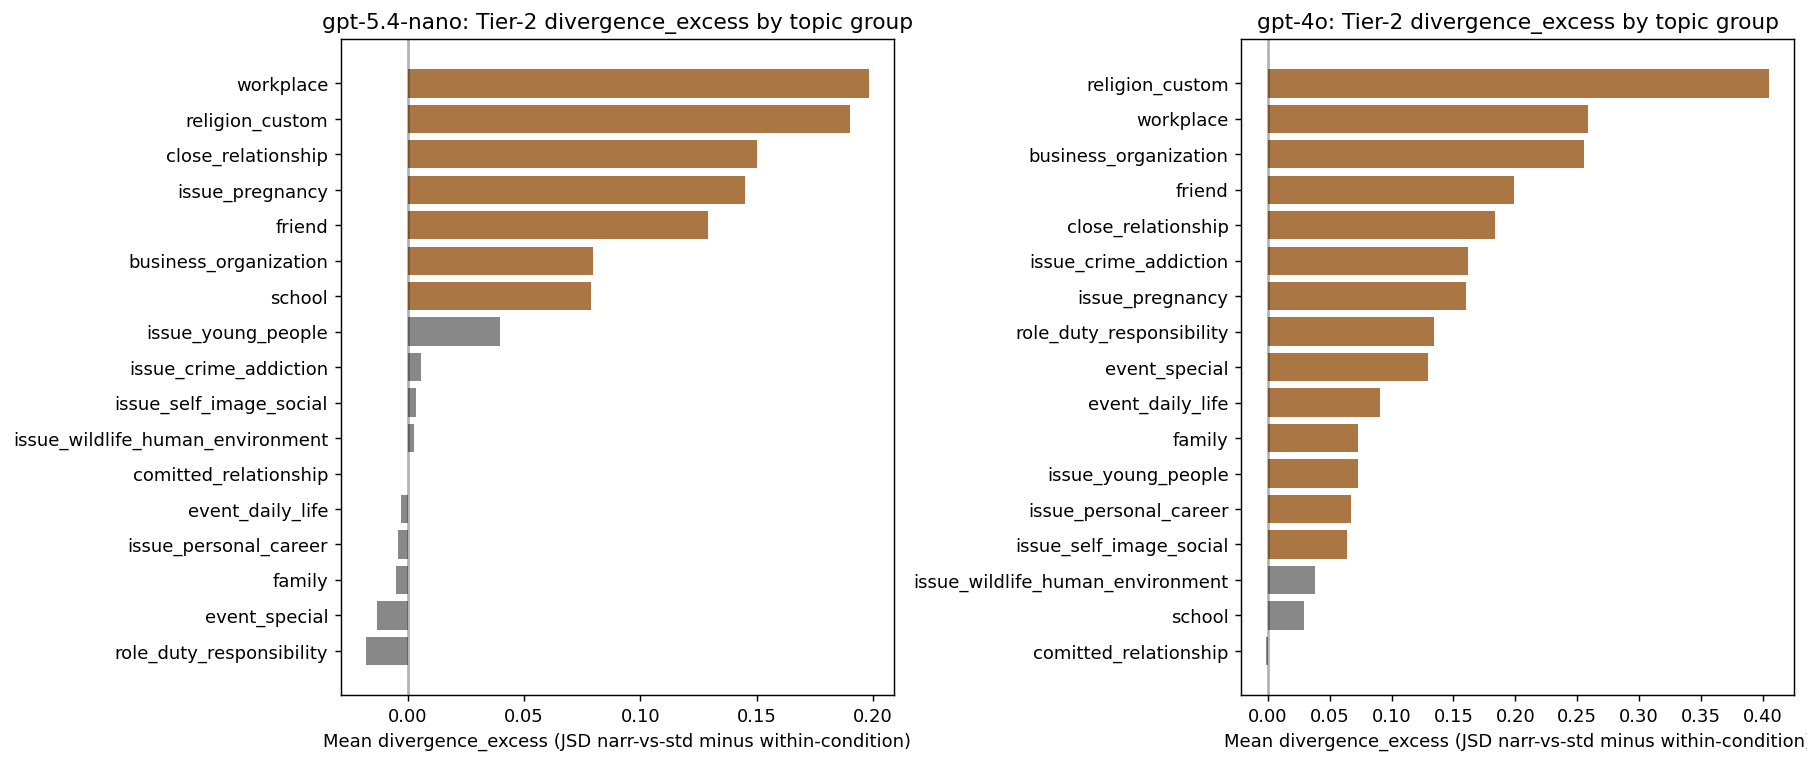

Data behind this chart, as committed beside it:
gen_model, topic_group, n_scenarios, cd_stakeholder_count, mean_JSD_tier2, mean_divergence_excess, pct_significant
gpt-4o, religion_custom, 6, , 0.4368, 0.405, 0.6667
gpt-4o, workplace, 5, , 0.2848, 0.2587, 0.4
gpt-4o, business_organization, 6, 0.931, 0.337, 0.2558, 1.0
gpt-4o, friend, 6, , 0.2562, 0.1988, 0.5
gpt-5.4-nano, workplace, 5, , 0.2182, 0.1982, 0.4
gpt-5.4-nano, religion_custom, 6, , 0.2524, 0.1902, 0.5
gpt-4o, close_relationship, 6, 0.8107, 0.2259, 0.1836, 0.3333
gpt-4o, issue_crime_addiction, 6, , 0.2007, 0.1619, 0.5
gpt-4o, issue_pregnancy, 6, 0.9017, 0.213, 0.1603, 0.5
gpt-5.4-nano, close_relationship, 6, 0.9968, 0.189, 0.1499, 0.3333
gpt-5.4-nano, issue_pregnancy, 6, , 0.1966, 0.145, 0.5
gpt-4o, role_duty_responsibility, 6, , 0.167, 0.1342, 0.1667
gpt-4o, event_special, 6, 0.891, 0.187, 0.1298, 0.1667
gpt-5.4-nano, friend, 6, , 0.1621, 0.1293, 0.1667
gpt-4o, event_daily_life, 6, , 0.1296, 0.09096, 0.3333
gpt-5.4-nano, business_organization, 6, , 0.1381, 0.07966, 0.3333
gpt-5.4-nano, school, 5, , 0.1085, 0.07898, 0.2
gpt-4o, family, 6, 0.8914, 0.1276, 0.07265, 0.3333
gpt-4o, issue_young_people, 6, , 0.102, 0.07264, 0.3333
gpt-4o, issue_personal_career, 6, , 0.1143, 0.06685, 0.3333
gpt-4o, issue_self_image_social, 6, 0.8505, 0.08887, 0.06433, 0.1667
gpt-5.4-nano, issue_young_people, 6, , 0.05672, 0.03987, 0.1667
gpt-4o, issue_wildlife_human_environment, 6, 0.7119, 0.07971, 0.03815, 0.1667
gpt-4o, school, 5, , 0.06804, 0.02902, 0.2
gpt-5.4-nano, issue_crime_addiction, 6, , 0.03942, 0.005709, 0.0
gpt-5.4-nano, issue_self_image_social, 6, , 0.01814, 0.003659, 0.0
gpt-5.4-nano, issue_wildlife_human_environment, 6, , 0.0291, 0.002628, 0.1667
gpt-5.4-nano, comitted_relationship, 6, , 0.009037, 3.40788067981918e-05, 0.0
gpt-4o, comitted_relationship, 6, 0.8397, 0.007332, -0.001318, 0.0
gpt-5.4-nano, event_daily_life, 6, 0.9995, 0.0146, -0.0027, 0.0
gpt-5.4-nano, issue_personal_career, 6, , 0.02918, -0.00418, 0.0
gpt-5.4-nano, family, 6, , 0.01289, -0.005033, 0.0
gpt-5.4-nano, event_special, 6, , 0.01368, -0.01318, 0.0
gpt-5.4-nano, role_duty_responsibility, 6, 1.0, 0.01672, -0.01784, 0.0
